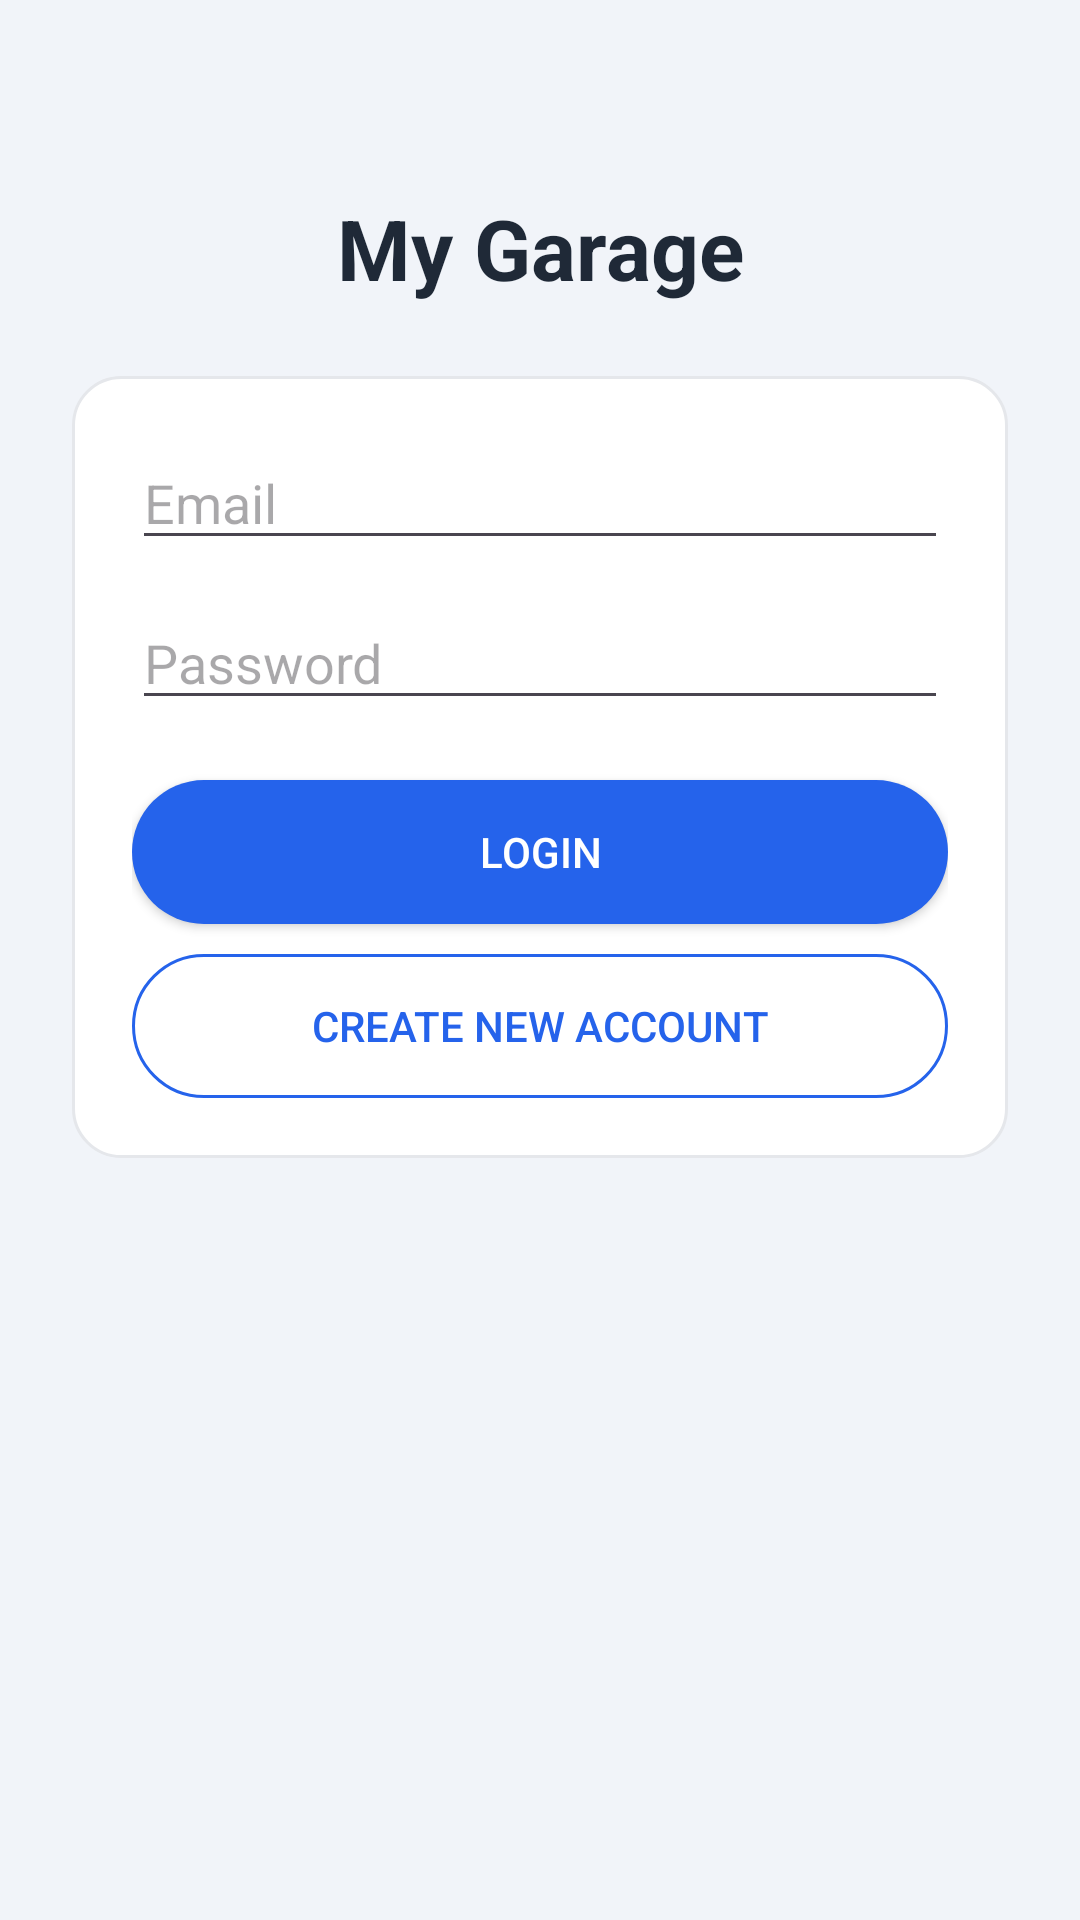

Produce the Android XML layout that renders to this screen, including the resource entries it uses.
<!-- AndroidManifest.xml: application theme Theme.MyGarage -->
<!-- res/layout/activity_main.xml -->
<?xml version="1.0" encoding="utf-8"?>
<ScrollView xmlns:android="http://schemas.android.com/apk/res/android"
    android:layout_width="match_parent"
    android:layout_height="match_parent"
    android:background="#F1F4F9">

    <LinearLayout
        android:orientation="vertical"
        android:padding="24dp"
        android:gravity="center_horizontal"
        android:layout_width="match_parent"
        android:layout_height="wrap_content">

        <TextView
            android:text="My Garage"
            android:textSize="28sp"
            android:textStyle="bold"
            android:textColor="#1F2937"
            android:gravity="center"
            android:layout_width="match_parent"
            android:layout_height="wrap_content"
            android:layout_marginTop="40dp"
            android:layout_marginBottom="24dp" />

        <LinearLayout
            android:orientation="vertical"
            android:background="@drawable/card_bg"
            android:padding="20dp"
            android:layout_width="match_parent"
            android:layout_height="wrap_content">

            <EditText
                android:id="@+id/email"
                android:hint="Email"
                android:inputType="textEmailAddress"
                android:layout_width="match_parent"
                android:layout_height="wrap_content" />

            <EditText
                android:id="@+id/password"
                android:hint="Password"
                android:inputType="textPassword"
                android:layout_width="match_parent"
                android:layout_height="wrap_content"
                android:layout_marginTop="12dp" />

            <Button
                android:id="@+id/loginBtn"
                android:text="Login"
                android:layout_marginTop="20dp"
                android:layout_width="match_parent"
                android:layout_height="48dp"
                android:background="@drawable/primary_button"
                android:textColor="#FFFFFF" />

            <Button
                android:id="@+id/signupRedirect"
                android:text="Create New Account"
                android:layout_marginTop="10dp"
                android:layout_width="match_parent"
                android:layout_height="48dp"
                android:background="@drawable/outline_button"
                android:textColor="#2563EB" />
        </LinearLayout>

    </LinearLayout>
</ScrollView>
<!-- resources referenced by this layout -->
<resources>
  <!-- drawable card_bg (drawable) -->
  <?xml version="1.0" encoding="utf-8"?>
  
  <shape xmlns:android="http://schemas.android.com/apk/res/android">
      <solid android:color="#FFFFFFFF" />
      <corners android:radius="16dp" />
      <padding
          android:left="8dp"
          android:top="8dp"
          android:right="8dp"
          android:bottom="8dp" />    <stroke
          android:width="1dp"
          android:color="#E5E7EB" />
  </shape>
  <!-- drawable outline_button (drawable) -->
  <?xml version="1.0" encoding="utf-8"?>
  <shape xmlns:android="http://schemas.android.com/apk/res/android">
      <solid android:color="@android:color/transparent" />
      <corners android:radius="999dp" />
      <stroke
          android:width="1dp"
          android:color="#2563EB" />
  </shape>
  <!-- drawable primary_button (drawable) -->
  <?xml version="1.0" encoding="utf-8"?>
  
  <selector xmlns:android="http://schemas.android.com/apk/res/android">
      <item android:state_pressed="true">
          <shape>
              <solid android:color="#1D4ED8"/>
              <corners android:radius="999dp"/>
          </shape>
      </item>
      <item>
          <shape>
              <solid android:color="#2563EB"/>
              <corners android:radius="999dp"/>
          </shape>
      </item>
  </selector>
  <style name="Theme.MyGarage" parent="Theme.Material3.DayNight.NoActionBar">
          
      </style>
</resources>
